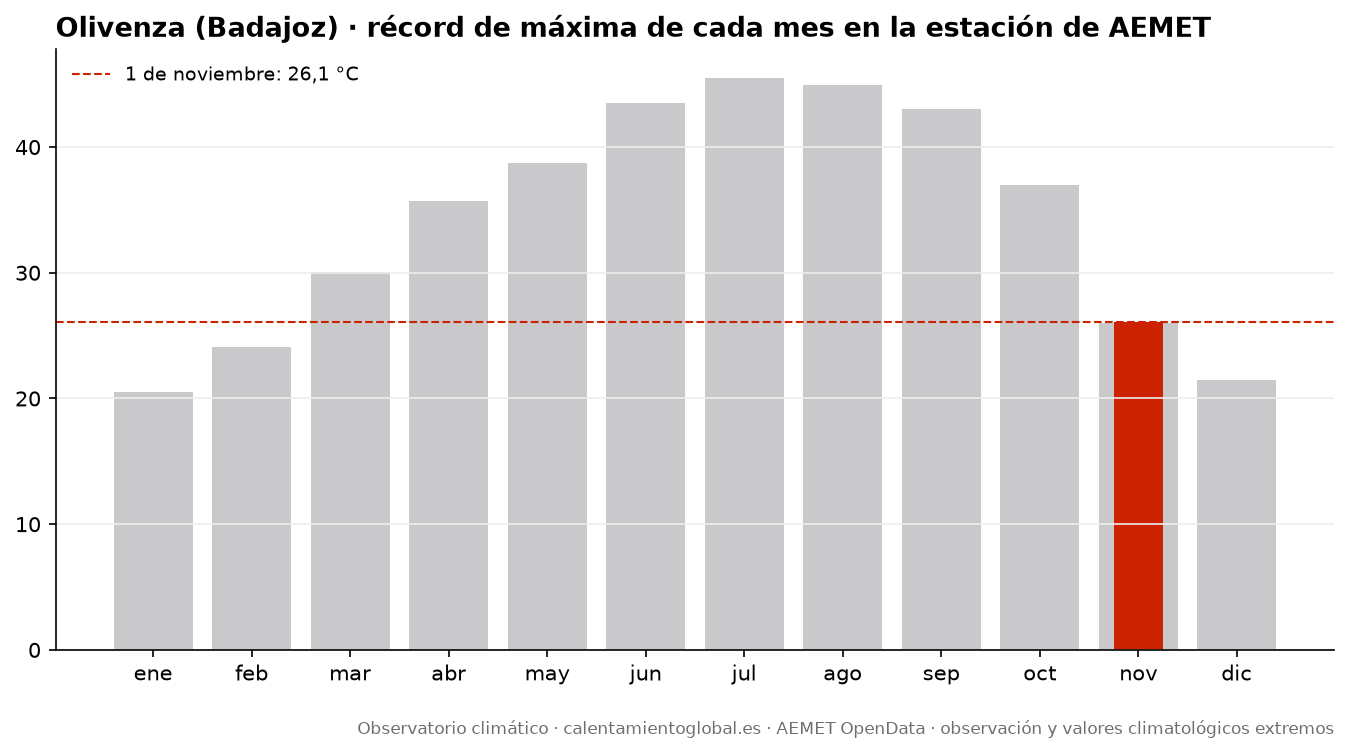

The data file committed next to this chart (first rows):
mes, record_tmax_C, fecha_record_tmax, record_tmin_C, fecha_record_tmin
enero, 20.5, 2024-01-27, -4.2, 2017-01-19
febrero, 24.1, 2026-02-24, -4.4, 2012-02-12
marzo, 30.1, 2021-03-31, -0.7, 2023-03-01
abril, 35.7, 2023-04-27, 0.4, 2022-04-03
mayo, 38.7, 2026-05-27, 4.7, 2018-05-13
junio, 43.5, 2025-06-29, 8.5, 2019-06-13
julio, 45.5, 2022-07-13, 10.8, 2008-07-07
agosto, 44.9, 2021-08-14, 11.8, 2020-08-31
septiembre, 43.0, 2016-09-06, 8.4, 2025-09-22
octubre, 37.0, 2023-10-01, 3.1, 2018-10-29
noviembre, 26.0, 2009-11-01, -1.3, 2008-11-26
diciembre, 21.5, 2015-12-19, -3.8, 2014-12-30
